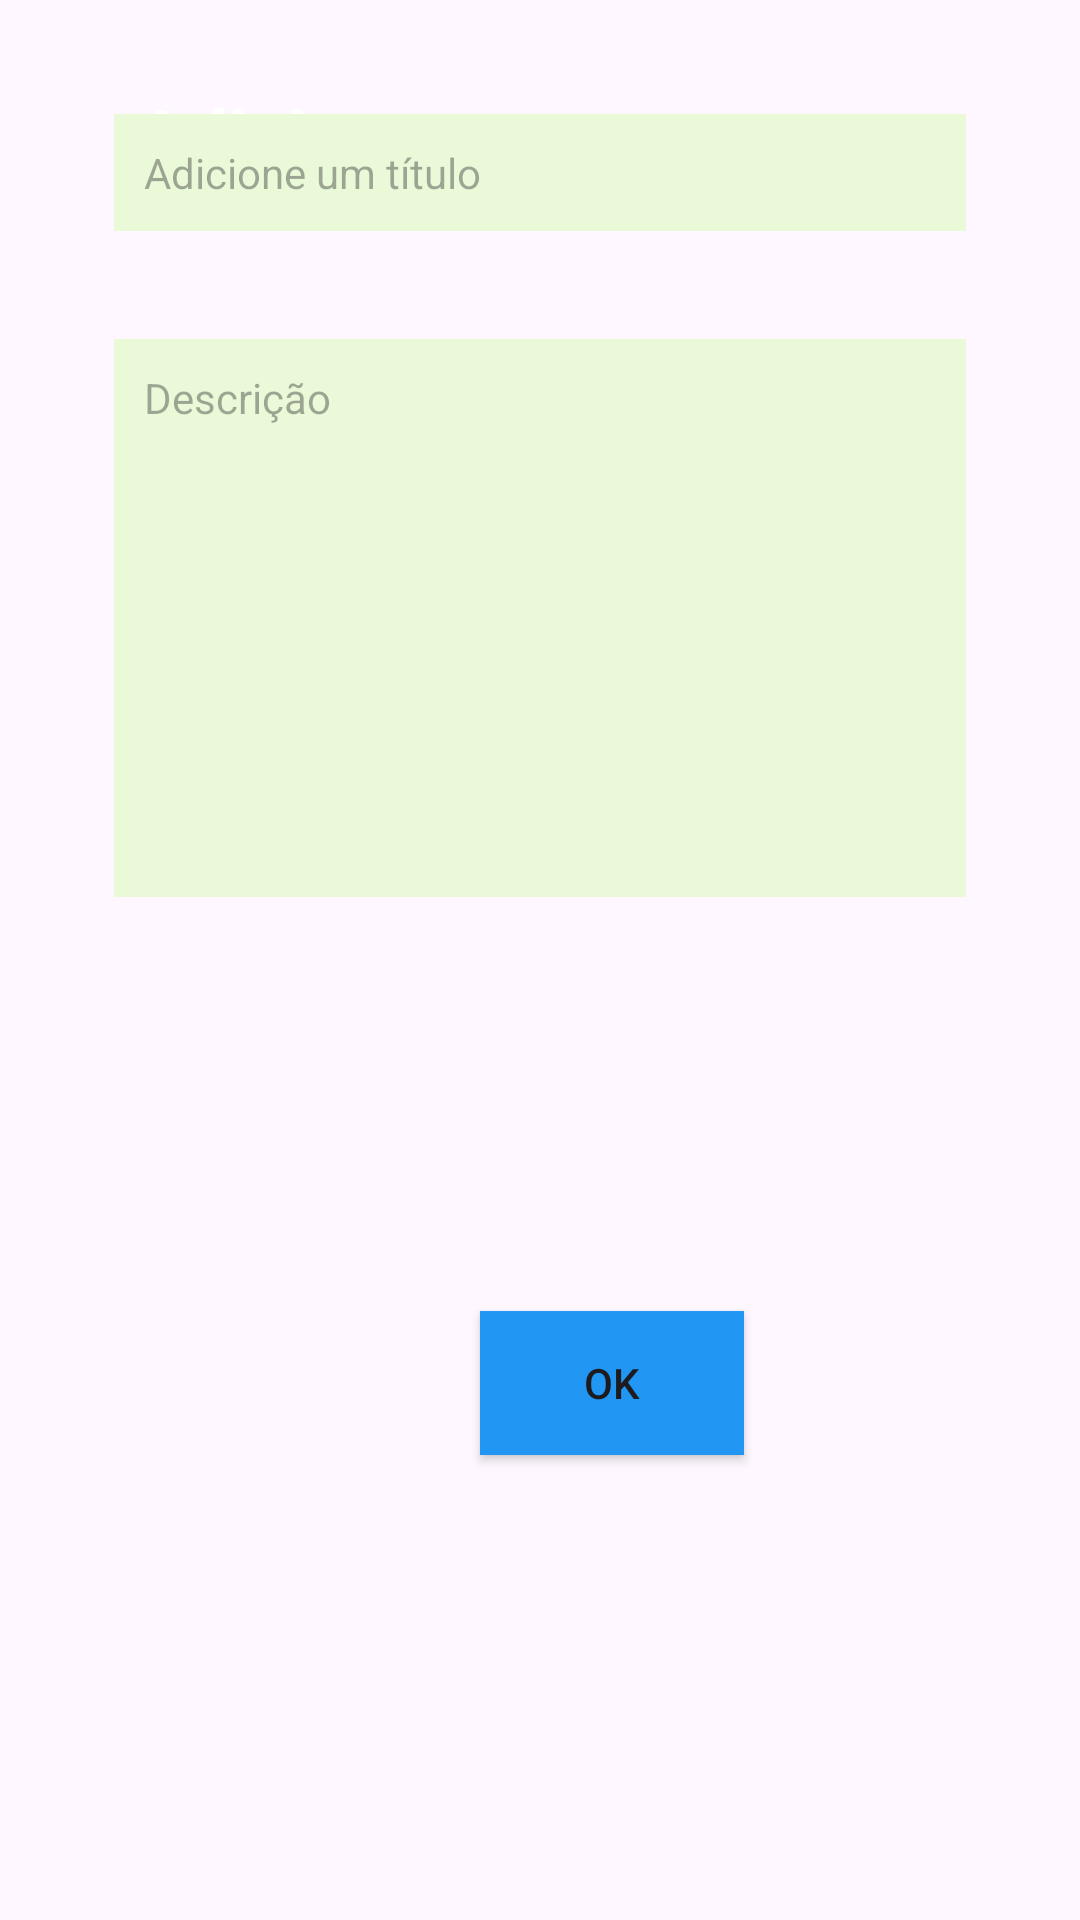

Write the Android layout XML for this screen, with the resource values it uses.
<!-- AndroidManifest.xml: application theme Theme.Bloco_Notas -->
<!-- res/layout/activity_main2.xml -->
<?xml version="1.0" encoding="utf-8"?>
<RelativeLayout xmlns:android="http://schemas.android.com/apk/res/android"
    xmlns:app="http://schemas.android.com/apk/res-auto"
    xmlns:tools="http://schemas.android.com/tools"
    android:layout_width="match_parent"
    android:layout_height="match_parent"
    tools:context=".MainActivity2">

    <TextView
        android:layout_width="match_parent"
        android:layout_height="wrap_content"
        android:id="@+id/titletextview"
        android:text="Adiciona uma nova nota"
        android:textColor="@color/white"
        android:textSize="25dp"
        android:textStyle="bold"
        android:textAlignment="center"
        android:layout_margin="28dp"
        android:gravity="center_horizontal" />

    <LinearLayout
        android:id="@+id/linearL"
        android:layout_width="match_parent"
        android:layout_height="wrap_content"
        android:layout_marginStart="10dp"


        android:layout_marginLeft="10dp"
        android:layout_marginTop="10dp"
        android:layout_marginEnd="10dp"
        android:layout_marginRight="10dp"
        android:layout_marginBottom="10dp"
        android:orientation="vertical"
        android:padding="10dp">

        <TextView
            android:id="@+id/txtTitulo"
            android:layout_width="match_parent"
            android:layout_height="wrap_content"
            android:layout_margin="18dp"
            android:background="#EAFAD8"
            android:hint="Adicione um título"
            android:padding="10dp" />

        <TextView
            android:id="@+id/txtDescricacao"
            android:layout_width="match_parent"
            android:layout_height="wrap_content"
            android:layout_margin="18dp"
            android:background="#EAFAD8"
            android:gravity="top"
            android:hint="Descrição"
            android:lines="10"
            android:padding="10dp" />

    </LinearLayout>

    <Button
        android:id="@+id/save0k"
        android:layout_width="wrap_content"
        android:layout_height="wrap_content"
        android:text="OK"
        app:cornerRadius="0dp"
        android:layout_below="@+id/linearL"
        android:background="#2196F3"
        android:layout_marginTop="100dp"
        android:layout_marginLeft="160dp"
        android:padding="10dp"
        android:gravity="center"
        />

</RelativeLayout>
<!-- resources referenced by this layout -->
<resources>
  <style name="Theme.Bloco_Notas" parent="Base.Theme.Bloco_Notas" />
  <style name="Base.Theme.Bloco_Notas" parent="Theme.Material3.DayNight.NoActionBar">
          
          
      </style>
  <!-- not gathered from this repository: default colours our renderer supplied (Android Studio template values) -->
  <color name="white">#FFFFFFFF</color>
</resources>
